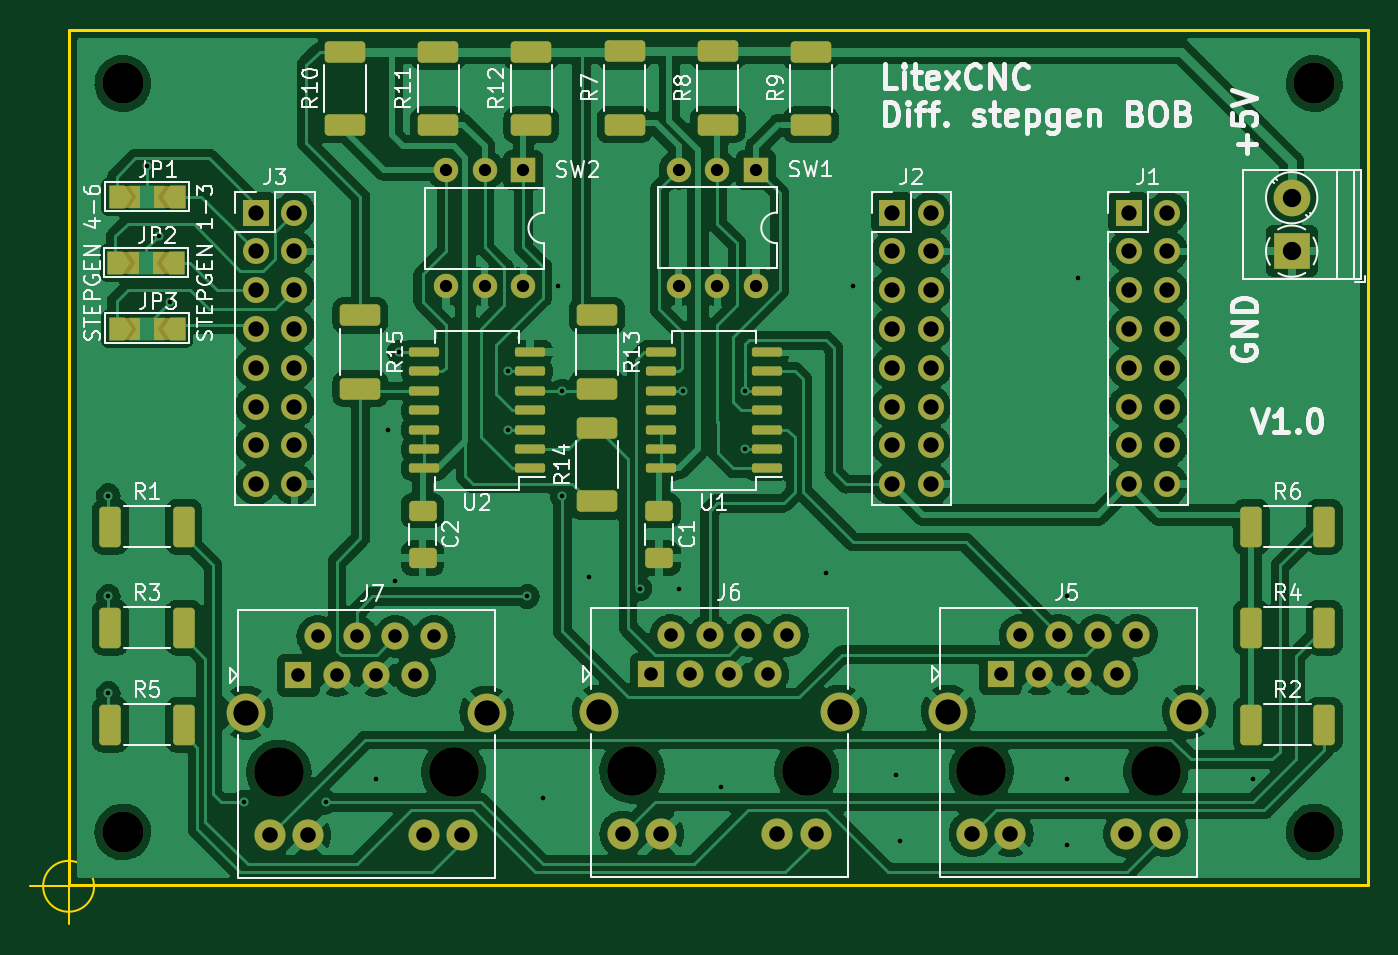
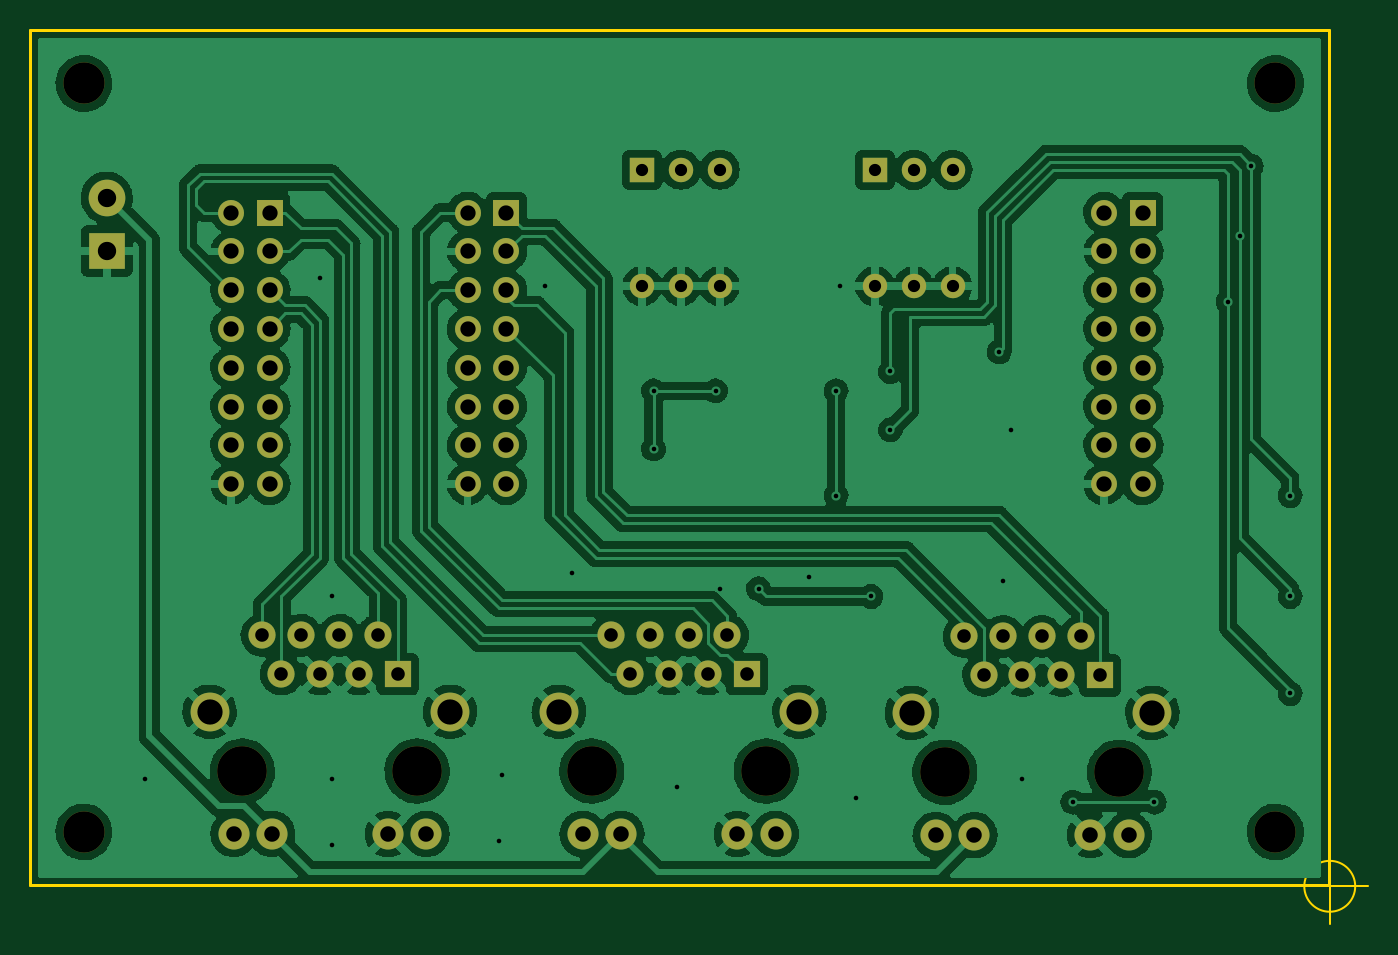
Circuit board: 11 layer files. Board 87.6 x 58.6 mm.
- bottom_copper: stepgen_differential_bob-B_Cu.gbl (222190 bytes)
- bottom_mask: stepgen_differential_bob-B_Mask.gbs (3869 bytes)
- paste: stepgen_differential_bob-B_Paste.gbp (471 bytes)
- bottom_silk: stepgen_differential_bob-B_Silkscreen.gbo (3872 bytes)
- outline: stepgen_differential_bob-Edge_Cuts.gm1 (853 bytes)
- top_mask: stepgen_differential_bob-F_ Mask.gts (7442 bytes)
- top_copper: stepgen_differential_bob-F_Cu.gtl (253630 bytes)
- paste: stepgen_differential_bob-F_Paste.gtp (3420 bytes)
- top_silk: stepgen_differential_bob-F_Silkscreen.gto (46310 bytes)
- drill: stepgen_differential_bob-NPTH.drl (540 bytes)
- drill: stepgen_differential_bob-PTH.drl (2856 bytes)

=== bottom_copper: stepgen_differential_bob-B_Cu.gbl (222190 bytes, source omitted) ===
=== bottom_mask: stepgen_differential_bob-B_Mask.gbs ===
%TF.GenerationSoftware,KiCad,Pcbnew,(6.0.1)*%
%TF.CreationDate,2022-11-09T22:58:21+01:00*%
%TF.ProjectId,stepgen_differential_bob,73746570-6765-46e5-9f64-696666657265,rev?*%
%TF.SameCoordinates,Original*%
%TF.FileFunction,Soldermask,Bot*%
%TF.FilePolarity,Negative*%
%FSLAX46Y46*%
G04 Gerber Fmt 4.6, Leading zero omitted, Abs format (unit mm)*
G04 Created by KiCad (PCBNEW (6.0.1)) date 2022-11-09 22:58:21*
%MOMM*%
%LPD*%
G01*
G04 APERTURE LIST*
%ADD10C,2.700000*%
%ADD11R,1.700000X1.700000*%
%ADD12O,1.700000X1.700000*%
%ADD13R,2.400000X2.400000*%
%ADD14C,2.400000*%
%ADD15R,1.600000X1.600000*%
%ADD16O,1.600000X1.600000*%
%ADD17C,3.251200*%
%ADD18R,1.778000X1.778000*%
%ADD19C,1.778000*%
%ADD20C,2.032000*%
%ADD21C,2.540000*%
G04 APERTURE END LIST*
D10*
%TO.C,Hole4*%
X3500000Y-52500000D03*
%TD*%
D11*
%TO.C,J2*%
X53843000Y-11953000D03*
D12*
X56383000Y-11953000D03*
X53843000Y-14493000D03*
X56383000Y-14493000D03*
X53843000Y-17033000D03*
X56383000Y-17033000D03*
X53843000Y-19573000D03*
X56383000Y-19573000D03*
X53843000Y-22113000D03*
X56383000Y-22113000D03*
X53843000Y-24653000D03*
X56383000Y-24653000D03*
X53843000Y-27193000D03*
X56383000Y-27193000D03*
X53843000Y-29733000D03*
X56383000Y-29733000D03*
%TD*%
D13*
%TO.C,J4*%
X80010000Y-14478000D03*
D14*
X80010000Y-10978000D03*
%TD*%
D11*
%TO.C,J3*%
X12187000Y-11953000D03*
D12*
X14727000Y-11953000D03*
X12187000Y-14493000D03*
X14727000Y-14493000D03*
X12187000Y-17033000D03*
X14727000Y-17033000D03*
X12187000Y-19573000D03*
X14727000Y-19573000D03*
X12187000Y-22113000D03*
X14727000Y-22113000D03*
X12187000Y-24653000D03*
X14727000Y-24653000D03*
X12187000Y-27193000D03*
X14727000Y-27193000D03*
X12187000Y-29733000D03*
X14727000Y-29733000D03*
%TD*%
D11*
%TO.C,J1*%
X69337000Y-11953000D03*
D12*
X71877000Y-11953000D03*
X69337000Y-14493000D03*
X71877000Y-14493000D03*
X69337000Y-17033000D03*
X71877000Y-17033000D03*
X69337000Y-19573000D03*
X71877000Y-19573000D03*
X69337000Y-22113000D03*
X71877000Y-22113000D03*
X69337000Y-24653000D03*
X71877000Y-24653000D03*
X69337000Y-27193000D03*
X71877000Y-27193000D03*
X69337000Y-29733000D03*
X71877000Y-29733000D03*
%TD*%
D10*
%TO.C,Hole1*%
X81500000Y-52500000D03*
%TD*%
%TO.C,Hole3*%
X3500000Y-3500000D03*
%TD*%
D15*
%TO.C,SW1*%
X44958000Y-9144000D03*
D16*
X42418000Y-9144000D03*
X39878000Y-9144000D03*
X39878000Y-16764000D03*
X42418000Y-16764000D03*
X44958000Y-16764000D03*
%TD*%
D17*
%TO.C,J7*%
X13716000Y-48591000D03*
X25146000Y-48591000D03*
D18*
X14986000Y-42241000D03*
D19*
X16256000Y-39701000D03*
X17526000Y-42241000D03*
X18796000Y-39701000D03*
X20066000Y-42241000D03*
X21336000Y-39701000D03*
X22606000Y-42241000D03*
X23876000Y-39701000D03*
D20*
X25730200Y-52705800D03*
X23215600Y-52705800D03*
X15621000Y-52705800D03*
X13106400Y-52705800D03*
D21*
X11557000Y-44704800D03*
X27305000Y-44704800D03*
%TD*%
D10*
%TO.C,Hole2*%
X81500000Y-3500000D03*
%TD*%
D17*
%TO.C,J5*%
X71120000Y-48514000D03*
X59690000Y-48514000D03*
D18*
X60960000Y-42164000D03*
D19*
X62230000Y-39624000D03*
X63500000Y-42164000D03*
X64770000Y-39624000D03*
X66040000Y-42164000D03*
X67310000Y-39624000D03*
X68580000Y-42164000D03*
X69850000Y-39624000D03*
D20*
X71704200Y-52628800D03*
X69189600Y-52628800D03*
X61595000Y-52628800D03*
X59080400Y-52628800D03*
D21*
X73279000Y-44627800D03*
X57531000Y-44627800D03*
%TD*%
D17*
%TO.C,J6*%
X36830000Y-48514000D03*
X48260000Y-48514000D03*
D18*
X38100000Y-42164000D03*
D19*
X39370000Y-39624000D03*
X40640000Y-42164000D03*
X41910000Y-39624000D03*
X43180000Y-42164000D03*
X44450000Y-39624000D03*
X45720000Y-42164000D03*
X46990000Y-39624000D03*
D20*
X48844200Y-52628800D03*
X46329600Y-52628800D03*
X38735000Y-52628800D03*
X36220400Y-52628800D03*
D21*
X34671000Y-44627800D03*
X50419000Y-44627800D03*
%TD*%
D15*
%TO.C,SW2*%
X29718000Y-9154000D03*
D16*
X27178000Y-9154000D03*
X24638000Y-9154000D03*
X24638000Y-16774000D03*
X27178000Y-16774000D03*
X29718000Y-16774000D03*
%TD*%
M02*

=== paste: stepgen_differential_bob-B_Paste.gbp ===
%TF.GenerationSoftware,KiCad,Pcbnew,(6.0.1)*%
%TF.CreationDate,2022-11-09T22:58:21+01:00*%
%TF.ProjectId,stepgen_differential_bob,73746570-6765-46e5-9f64-696666657265,rev?*%
%TF.SameCoordinates,Original*%
%TF.FileFunction,Paste,Bot*%
%TF.FilePolarity,Positive*%
%FSLAX46Y46*%
G04 Gerber Fmt 4.6, Leading zero omitted, Abs format (unit mm)*
G04 Created by KiCad (PCBNEW (6.0.1)) date 2022-11-09 22:58:21*
%MOMM*%
%LPD*%
G01*
G04 APERTURE LIST*
G04 APERTURE END LIST*
M02*

=== bottom_silk: stepgen_differential_bob-B_Silkscreen.gbo ===
%TF.GenerationSoftware,KiCad,Pcbnew,(6.0.1)*%
%TF.CreationDate,2022-11-09T22:58:21+01:00*%
%TF.ProjectId,stepgen_differential_bob,73746570-6765-46e5-9f64-696666657265,rev?*%
%TF.SameCoordinates,Original*%
%TF.FileFunction,Legend,Bot*%
%TF.FilePolarity,Positive*%
%FSLAX46Y46*%
G04 Gerber Fmt 4.6, Leading zero omitted, Abs format (unit mm)*
G04 Created by KiCad (PCBNEW (6.0.1)) date 2022-11-09 22:58:21*
%MOMM*%
%LPD*%
G01*
G04 APERTURE LIST*
%ADD10C,2.700000*%
%ADD11R,1.700000X1.700000*%
%ADD12O,1.700000X1.700000*%
%ADD13R,2.400000X2.400000*%
%ADD14C,2.400000*%
%ADD15R,1.600000X1.600000*%
%ADD16O,1.600000X1.600000*%
%ADD17C,3.251200*%
%ADD18R,1.778000X1.778000*%
%ADD19C,1.778000*%
%ADD20C,2.032000*%
%ADD21C,2.540000*%
G04 APERTURE END LIST*
%LPC*%
D10*
%TO.C,Hole4*%
X3500000Y-52500000D03*
%TD*%
D11*
%TO.C,J2*%
X53843000Y-11953000D03*
D12*
X56383000Y-11953000D03*
X53843000Y-14493000D03*
X56383000Y-14493000D03*
X53843000Y-17033000D03*
X56383000Y-17033000D03*
X53843000Y-19573000D03*
X56383000Y-19573000D03*
X53843000Y-22113000D03*
X56383000Y-22113000D03*
X53843000Y-24653000D03*
X56383000Y-24653000D03*
X53843000Y-27193000D03*
X56383000Y-27193000D03*
X53843000Y-29733000D03*
X56383000Y-29733000D03*
%TD*%
D13*
%TO.C,J4*%
X80010000Y-14478000D03*
D14*
X80010000Y-10978000D03*
%TD*%
D11*
%TO.C,J3*%
X12187000Y-11953000D03*
D12*
X14727000Y-11953000D03*
X12187000Y-14493000D03*
X14727000Y-14493000D03*
X12187000Y-17033000D03*
X14727000Y-17033000D03*
X12187000Y-19573000D03*
X14727000Y-19573000D03*
X12187000Y-22113000D03*
X14727000Y-22113000D03*
X12187000Y-24653000D03*
X14727000Y-24653000D03*
X12187000Y-27193000D03*
X14727000Y-27193000D03*
X12187000Y-29733000D03*
X14727000Y-29733000D03*
%TD*%
D11*
%TO.C,J1*%
X69337000Y-11953000D03*
D12*
X71877000Y-11953000D03*
X69337000Y-14493000D03*
X71877000Y-14493000D03*
X69337000Y-17033000D03*
X71877000Y-17033000D03*
X69337000Y-19573000D03*
X71877000Y-19573000D03*
X69337000Y-22113000D03*
X71877000Y-22113000D03*
X69337000Y-24653000D03*
X71877000Y-24653000D03*
X69337000Y-27193000D03*
X71877000Y-27193000D03*
X69337000Y-29733000D03*
X71877000Y-29733000D03*
%TD*%
D10*
%TO.C,Hole1*%
X81500000Y-52500000D03*
%TD*%
%TO.C,Hole3*%
X3500000Y-3500000D03*
%TD*%
D15*
%TO.C,SW1*%
X44958000Y-9144000D03*
D16*
X42418000Y-9144000D03*
X39878000Y-9144000D03*
X39878000Y-16764000D03*
X42418000Y-16764000D03*
X44958000Y-16764000D03*
%TD*%
D17*
%TO.C,J7*%
X13716000Y-48591000D03*
X25146000Y-48591000D03*
D18*
X14986000Y-42241000D03*
D19*
X16256000Y-39701000D03*
X17526000Y-42241000D03*
X18796000Y-39701000D03*
X20066000Y-42241000D03*
X21336000Y-39701000D03*
X22606000Y-42241000D03*
X23876000Y-39701000D03*
D20*
X25730200Y-52705800D03*
X23215600Y-52705800D03*
X15621000Y-52705800D03*
X13106400Y-52705800D03*
D21*
X11557000Y-44704800D03*
X27305000Y-44704800D03*
%TD*%
D10*
%TO.C,Hole2*%
X81500000Y-3500000D03*
%TD*%
D17*
%TO.C,J5*%
X71120000Y-48514000D03*
X59690000Y-48514000D03*
D18*
X60960000Y-42164000D03*
D19*
X62230000Y-39624000D03*
X63500000Y-42164000D03*
X64770000Y-39624000D03*
X66040000Y-42164000D03*
X67310000Y-39624000D03*
X68580000Y-42164000D03*
X69850000Y-39624000D03*
D20*
X71704200Y-52628800D03*
X69189600Y-52628800D03*
X61595000Y-52628800D03*
X59080400Y-52628800D03*
D21*
X73279000Y-44627800D03*
X57531000Y-44627800D03*
%TD*%
D17*
%TO.C,J6*%
X36830000Y-48514000D03*
X48260000Y-48514000D03*
D18*
X38100000Y-42164000D03*
D19*
X39370000Y-39624000D03*
X40640000Y-42164000D03*
X41910000Y-39624000D03*
X43180000Y-42164000D03*
X44450000Y-39624000D03*
X45720000Y-42164000D03*
X46990000Y-39624000D03*
D20*
X48844200Y-52628800D03*
X46329600Y-52628800D03*
X38735000Y-52628800D03*
X36220400Y-52628800D03*
D21*
X34671000Y-44627800D03*
X50419000Y-44627800D03*
%TD*%
D15*
%TO.C,SW2*%
X29718000Y-9154000D03*
D16*
X27178000Y-9154000D03*
X24638000Y-9154000D03*
X24638000Y-16774000D03*
X27178000Y-16774000D03*
X29718000Y-16774000D03*
%TD*%
M02*

=== outline: stepgen_differential_bob-Edge_Cuts.gm1 ===
%TF.GenerationSoftware,KiCad,Pcbnew,(6.0.1)*%
%TF.CreationDate,2022-11-09T22:58:21+01:00*%
%TF.ProjectId,stepgen_differential_bob,73746570-6765-46e5-9f64-696666657265,rev?*%
%TF.SameCoordinates,Original*%
%TF.FileFunction,Profile,NP*%
%FSLAX46Y46*%
G04 Gerber Fmt 4.6, Leading zero omitted, Abs format (unit mm)*
G04 Created by KiCad (PCBNEW (6.0.1)) date 2022-11-09 22:58:21*
%MOMM*%
%LPD*%
G01*
G04 APERTURE LIST*
%TA.AperFunction,Profile*%
%ADD10C,0.200000*%
%TD*%
%TA.AperFunction,Profile*%
%ADD11C,0.100000*%
%TD*%
G04 APERTURE END LIST*
D10*
X0Y0D02*
X85000000Y0D01*
X85000000Y0D02*
X85000000Y-56000000D01*
X85000000Y-56000000D02*
X0Y-56000000D01*
X0Y-56000000D02*
X0Y0D01*
D11*
X1610666Y-56056000D02*
G75*
G03*
X1610666Y-56056000I-1666666J0D01*
G01*
X-2556000Y-56056000D02*
X2444000Y-56056000D01*
X-56000Y-53556000D02*
X-56000Y-58556000D01*
M02*

=== top_mask: stepgen_differential_bob-F_ Mask.gts (7442 bytes, source omitted) ===
=== top_copper: stepgen_differential_bob-F_Cu.gtl (253630 bytes, source omitted) ===
=== paste: stepgen_differential_bob-F_Paste.gtp ===
%TF.GenerationSoftware,KiCad,Pcbnew,(6.0.1)*%
%TF.CreationDate,2022-11-09T22:58:21+01:00*%
%TF.ProjectId,stepgen_differential_bob,73746570-6765-46e5-9f64-696666657265,rev?*%
%TF.SameCoordinates,Original*%
%TF.FileFunction,Paste,Top*%
%TF.FilePolarity,Positive*%
%FSLAX46Y46*%
G04 Gerber Fmt 4.6, Leading zero omitted, Abs format (unit mm)*
G04 Created by KiCad (PCBNEW (6.0.1)) date 2022-11-09 22:58:21*
%MOMM*%
%LPD*%
G01*
G04 APERTURE LIST*
G04 Aperture macros list*
%AMRoundRect*
0 Rectangle with rounded corners*
0 $1 Rounding radius*
0 $2 $3 $4 $5 $6 $7 $8 $9 X,Y pos of 4 corners*
0 Add a 4 corners polygon primitive as box body*
4,1,4,$2,$3,$4,$5,$6,$7,$8,$9,$2,$3,0*
0 Add four circle primitives for the rounded corners*
1,1,$1+$1,$2,$3*
1,1,$1+$1,$4,$5*
1,1,$1+$1,$6,$7*
1,1,$1+$1,$8,$9*
0 Add four rect primitives between the rounded corners*
20,1,$1+$1,$2,$3,$4,$5,0*
20,1,$1+$1,$4,$5,$6,$7,0*
20,1,$1+$1,$6,$7,$8,$9,0*
20,1,$1+$1,$8,$9,$2,$3,0*%
G04 Aperture macros list end*
%ADD10RoundRect,0.150000X0.837500X0.150000X-0.837500X0.150000X-0.837500X-0.150000X0.837500X-0.150000X0*%
%ADD11RoundRect,0.250000X-0.650000X0.412500X-0.650000X-0.412500X0.650000X-0.412500X0.650000X0.412500X0*%
%ADD12RoundRect,0.249999X-0.450001X-1.075001X0.450001X-1.075001X0.450001X1.075001X-0.450001X1.075001X0*%
%ADD13RoundRect,0.249999X1.075001X-0.450001X1.075001X0.450001X-1.075001X0.450001X-1.075001X-0.450001X0*%
%ADD14RoundRect,0.249999X-1.075001X0.450001X-1.075001X-0.450001X1.075001X-0.450001X1.075001X0.450001X0*%
G04 APERTURE END LIST*
D10*
%TO.C,U1*%
X45641500Y-28702000D03*
X45641500Y-27432000D03*
X45641500Y-26162000D03*
X45641500Y-24892000D03*
X45641500Y-23622000D03*
X45641500Y-22352000D03*
X45641500Y-21082000D03*
X38716500Y-21082000D03*
X38716500Y-22352000D03*
X38716500Y-23622000D03*
X38716500Y-24892000D03*
X38716500Y-26162000D03*
X38716500Y-27432000D03*
X38716500Y-28702000D03*
%TD*%
D11*
%TO.C,C2*%
X23114000Y-31457500D03*
X23114000Y-34582500D03*
%TD*%
D12*
%TO.C,R4*%
X77356000Y-39116000D03*
X82156000Y-39116000D03*
%TD*%
D13*
%TO.C,R10*%
X18049000Y-6210000D03*
X18049000Y-1410000D03*
%TD*%
%TO.C,R9*%
X48529000Y-6210000D03*
X48529000Y-1410000D03*
%TD*%
D11*
%TO.C,C1*%
X38608000Y-31457500D03*
X38608000Y-34582500D03*
%TD*%
D12*
%TO.C,R3*%
X2680000Y-39116000D03*
X7480000Y-39116000D03*
%TD*%
D13*
%TO.C,R14*%
X34544000Y-30848000D03*
X34544000Y-26048000D03*
%TD*%
D14*
%TO.C,R13*%
X34544000Y-18682000D03*
X34544000Y-23482000D03*
%TD*%
D13*
%TO.C,R11*%
X24145000Y-6210000D03*
X24145000Y-1410000D03*
%TD*%
%TO.C,R7*%
X36337000Y-6200000D03*
X36337000Y-1400000D03*
%TD*%
D12*
%TO.C,R6*%
X77356000Y-32512000D03*
X82156000Y-32512000D03*
%TD*%
D13*
%TO.C,R8*%
X42433000Y-6200000D03*
X42433000Y-1400000D03*
%TD*%
D12*
%TO.C,R1*%
X2680000Y-32512000D03*
X7480000Y-32512000D03*
%TD*%
D13*
%TO.C,R12*%
X30241000Y-6210000D03*
X30241000Y-1410000D03*
%TD*%
D10*
%TO.C,U2*%
X30147500Y-28702000D03*
X30147500Y-27432000D03*
X30147500Y-26162000D03*
X30147500Y-24892000D03*
X30147500Y-23622000D03*
X30147500Y-22352000D03*
X30147500Y-21082000D03*
X23222500Y-21082000D03*
X23222500Y-22352000D03*
X23222500Y-23622000D03*
X23222500Y-24892000D03*
X23222500Y-26162000D03*
X23222500Y-27432000D03*
X23222500Y-28702000D03*
%TD*%
D12*
%TO.C,R5*%
X2680000Y-45466000D03*
X7480000Y-45466000D03*
%TD*%
%TO.C,R2*%
X77356000Y-45466000D03*
X82156000Y-45466000D03*
%TD*%
D14*
%TO.C,R15*%
X19050000Y-18682000D03*
X19050000Y-23482000D03*
%TD*%
M02*

=== top_silk: stepgen_differential_bob-F_Silkscreen.gto (46310 bytes, source omitted) ===
=== drill: stepgen_differential_bob-NPTH.drl ===
M48
; DRILL file {KiCad (6.0.1)} date Wed Nov  9 23:00:38 2022
; FORMAT={-:-/ absolute / metric / decimal}
; #@! TF.CreationDate,2022-11-09T23:00:38+01:00
; #@! TF.GenerationSoftware,Kicad,Pcbnew,(6.0.1)
; #@! TF.FileFunction,NonPlated,1,2,NPTH
FMAT,2
METRIC
; #@! TA.AperFunction,NonPlated,NPTH,ComponentDrill
T1C2.700
; #@! TA.AperFunction,NonPlated,NPTH,ComponentDrill
T2C3.251
%
G90
G05
T1
X3.5Y-3.5
X3.5Y-52.5
X81.5Y-3.5
X81.5Y-52.5
T2
X13.716Y-48.591
X25.146Y-48.591
X36.83Y-48.514
X48.26Y-48.514
X59.69Y-48.514
X71.12Y-48.514
T0
M30

=== drill: stepgen_differential_bob-PTH.drl ===
M48
; DRILL file {KiCad (6.0.1)} date Wed Nov  9 23:00:38 2022
; FORMAT={-:-/ absolute / metric / decimal}
; #@! TF.CreationDate,2022-11-09T23:00:38+01:00
; #@! TF.GenerationSoftware,Kicad,Pcbnew,(6.0.1)
; #@! TF.FileFunction,Plated,1,2,PTH
FMAT,2
METRIC
; #@! TA.AperFunction,Plated,PTH,ViaDrill
T1C0.300
; #@! TA.AperFunction,Plated,PTH,ComponentDrill
T2C0.800
; #@! TA.AperFunction,Plated,PTH,ComponentDrill
T3C0.889
; #@! TA.AperFunction,Plated,PTH,ComponentDrill
T4C1.000
; #@! TA.AperFunction,Plated,PTH,ComponentDrill
T5C1.016
; #@! TA.AperFunction,Plated,PTH,ComponentDrill
T6C1.200
; #@! TA.AperFunction,Plated,PTH,ComponentDrill
T7C1.651
%
G90
G05
T1
X2.54Y-30.48
X2.54Y-37.084
X2.54Y-43.434
X5.08Y-8.89
X5.842Y-13.462
X6.604Y-17.78
X11.43Y-50.546
X16.764Y-50.546
X20.066Y-49.022
X20.828Y-26.162
X21.336Y-36.068
X21.59Y-21.082
X28.702Y-22.352
X28.702Y-26.162
X29.972Y-37.084
X30.988Y-50.292
X32.004Y-16.764
X32.258Y-23.622
X32.258Y-30.48
X34.036Y-35.814
X37.338Y-36.576
X39.878Y-36.576
X40.147Y-23.622
X42.672Y-49.53
X44.211Y-23.622
X44.211Y-27.432
X49.53Y-35.56
X51.323Y-16.764
X54.102Y-48.768
X54.356Y-53.086
X65.278Y-37.084
X65.278Y-49.022
X65.278Y-53.34
X66.04Y-16.256
X77.47Y-49.022
T2
X24.638Y-9.154
X24.638Y-16.774
X27.178Y-9.154
X27.178Y-16.774
X29.718Y-9.154
X29.718Y-16.774
X39.878Y-9.144
X39.878Y-16.764
X42.418Y-9.144
X42.418Y-16.764
X44.958Y-9.144
X44.958Y-16.764
T3
X14.986Y-42.241
X16.256Y-39.701
X17.526Y-42.241
X18.796Y-39.701
X20.066Y-42.241
X21.336Y-39.701
X22.606Y-42.241
X23.876Y-39.701
X38.1Y-42.164
X39.37Y-39.624
X40.64Y-42.164
X41.91Y-39.624
X43.18Y-42.164
X44.45Y-39.624
X45.72Y-42.164
X46.99Y-39.624
X60.96Y-42.164
X62.23Y-39.624
X63.5Y-42.164
X64.77Y-39.624
X66.04Y-42.164
X67.31Y-39.624
X68.58Y-42.164
X69.85Y-39.624
T4
X12.187Y-11.953
X12.187Y-14.493
X12.187Y-17.033
X12.187Y-19.573
X12.187Y-22.113
X12.187Y-24.653
X12.187Y-27.193
X12.187Y-29.733
X14.727Y-11.953
X14.727Y-14.493
X14.727Y-17.033
X14.727Y-19.573
X14.727Y-22.113
X14.727Y-24.653
X14.727Y-27.193
X14.727Y-29.733
X53.843Y-11.953
X53.843Y-14.493
X53.843Y-17.033
X53.843Y-19.573
X53.843Y-22.113
X53.843Y-24.653
X53.843Y-27.193
X53.843Y-29.733
X56.383Y-11.953
X56.383Y-14.493
X56.383Y-17.033
X56.383Y-19.573
X56.383Y-22.113
X56.383Y-24.653
X56.383Y-27.193
X56.383Y-29.733
X69.337Y-11.953
X69.337Y-14.493
X69.337Y-17.033
X69.337Y-19.573
X69.337Y-22.113
X69.337Y-24.653
X69.337Y-27.193
X69.337Y-29.733
X71.877Y-11.953
X71.877Y-14.493
X71.877Y-17.033
X71.877Y-19.573
X71.877Y-22.113
X71.877Y-24.653
X71.877Y-27.193
X71.877Y-29.733
T5
X13.106Y-52.706
X15.621Y-52.706
X23.216Y-52.706
X25.73Y-52.706
X36.22Y-52.629
X38.735Y-52.629
X46.33Y-52.629
X48.844Y-52.629
X59.08Y-52.629
X61.595Y-52.629
X69.19Y-52.629
X71.704Y-52.629
T6
X80.01Y-10.978
X80.01Y-14.478
T7
X11.557Y-44.705
X27.305Y-44.705
X34.671Y-44.628
X50.419Y-44.628
X57.531Y-44.628
X73.279Y-44.628
T0
M30

